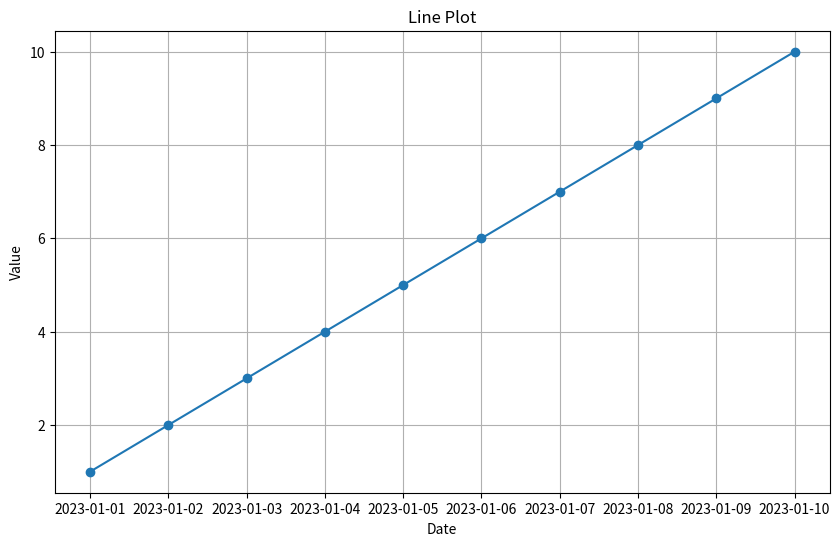

Recreate this plot in Python.
import matplotlib.pyplot as plt
import pandas as pd

# Sample data
data = {
    'Date': pd.date_range(start='1/1/2023', periods=10, freq='D'),
    'Value': [1, 2, 3, 4, 5, 6, 7, 8, 9, 10]
}
df = pd.DataFrame(data)

# Plot
plt.figure(figsize=(10, 6))
plt.plot(df['Date'], df['Value'], marker='o')
plt.title('Line Plot')
plt.xlabel('Date')
plt.ylabel('Value')
plt.grid(True)
plt.show()